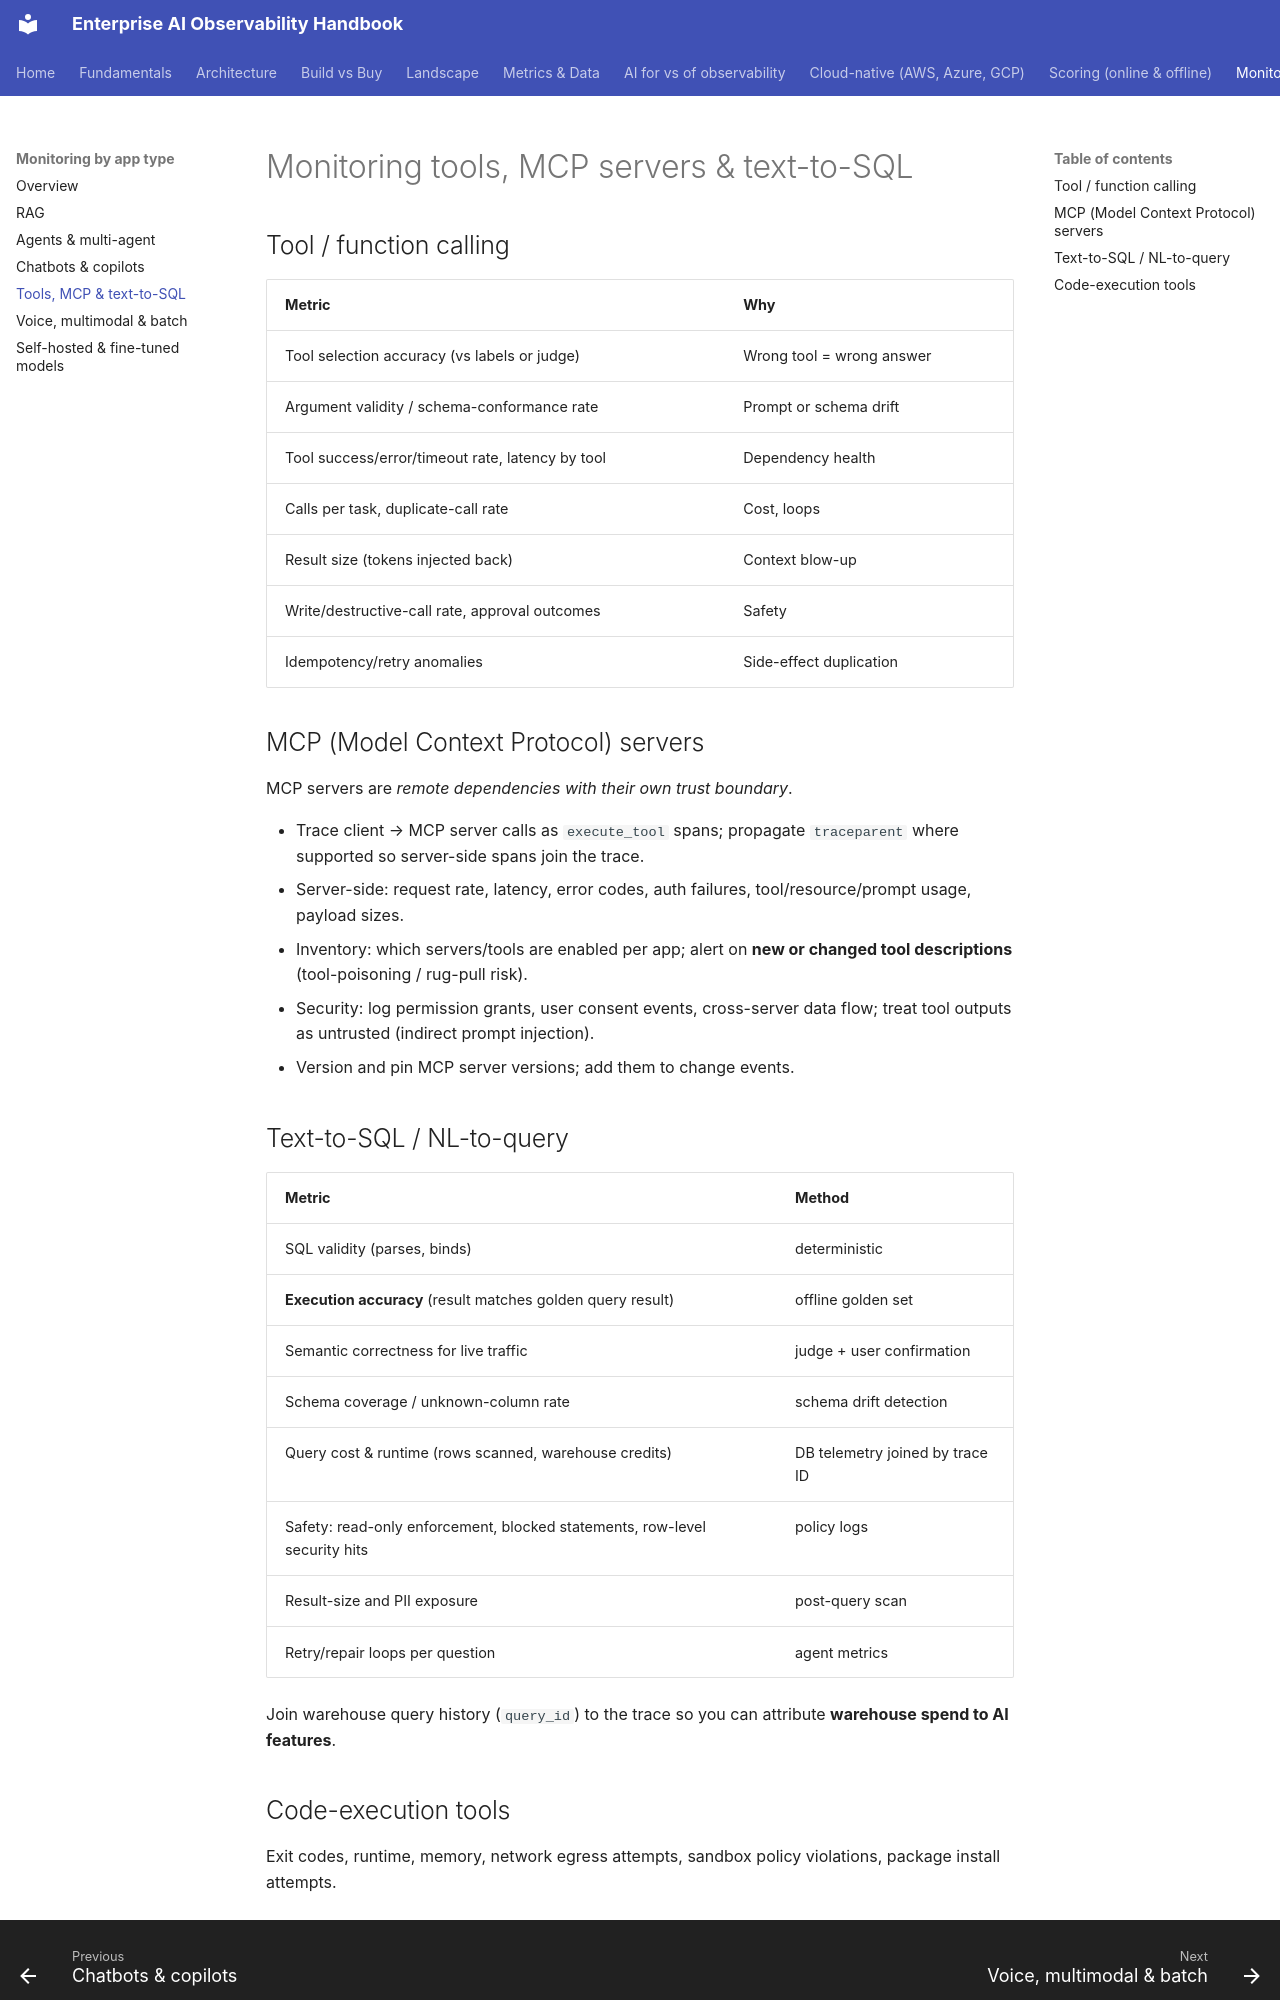

repository: akashtalole/AI-Observability · page: monitoring/tools-mcp-sql/index.html · generator: mkdocs

# Monitoring tools, MCP servers & text-to-SQL

## Tool / function calling

| Metric | Why |
|---|---|
| Tool selection accuracy (vs labels or judge) | Wrong tool = wrong answer |
| Argument validity / schema-conformance rate | Prompt or schema drift |
| Tool success/error/timeout rate, latency by tool | Dependency health |
| Calls per task, duplicate-call rate | Cost, loops |
| Result size (tokens injected back) | Context blow-up |
| Write/destructive-call rate, approval outcomes | Safety |
| Idempotency/retry anomalies | Side-effect duplication |

## MCP (Model Context Protocol) servers

MCP servers are *remote dependencies with their own trust boundary*.

* Trace client → MCP server calls as `execute_tool` spans; propagate `traceparent` where supported so server-side spans join the trace.
* Server-side: request rate, latency, error codes, auth failures, tool/resource/prompt usage, payload sizes.
* Inventory: which servers/tools are enabled per app; alert on **new or changed tool descriptions** (tool-poisoning / rug-pull risk).
* Security: log permission grants, user consent events, cross-server data flow; treat tool outputs as untrusted (indirect prompt injection).
* Version and pin MCP server versions; add them to change events.

## Text-to-SQL / NL-to-query

| Metric | Method |
|---|---|
| SQL validity (parses, binds) | deterministic |
| **Execution accuracy** (result matches golden query result) | offline golden set |
| Semantic correctness for live traffic | judge + user confirmation |
| Schema coverage / unknown-column rate | schema drift detection |
| Query cost & runtime (rows scanned, warehouse credits) | DB telemetry joined by trace ID |
| Safety: read-only enforcement, blocked statements, row-level security hits | policy logs |
| Result-size and PII exposure | post-query scan |
| Retry/repair loops per question | agent metrics |

Join warehouse query history (`query_id`) to the trace so you can attribute **warehouse spend to AI features**.
